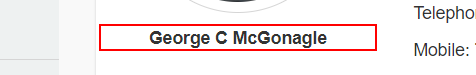
Workflow: Main

Step 1: get-text from the text

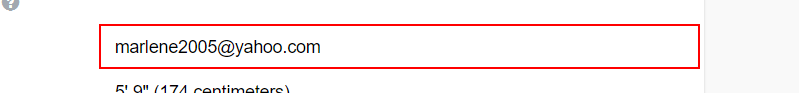
Step 2: get-text from the text box

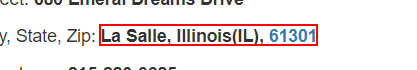
Step 3: get-text from the text

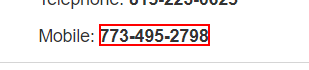
Step 4: get-text from the text

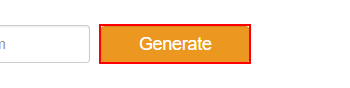
Step 5: click on the text box

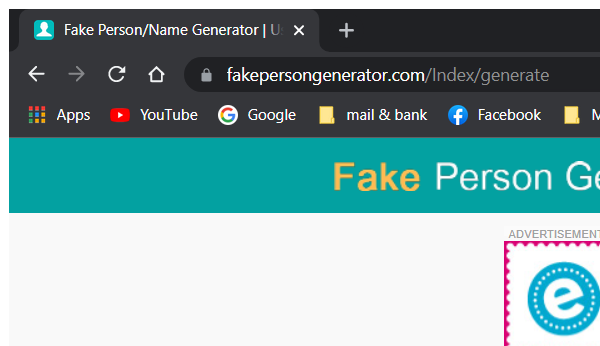
Step 6: Close Window 'chrome.exe Fake' in window 'Fake Person/Name Generator | User Identity, Account and Profile Generator' (chrome.exe)